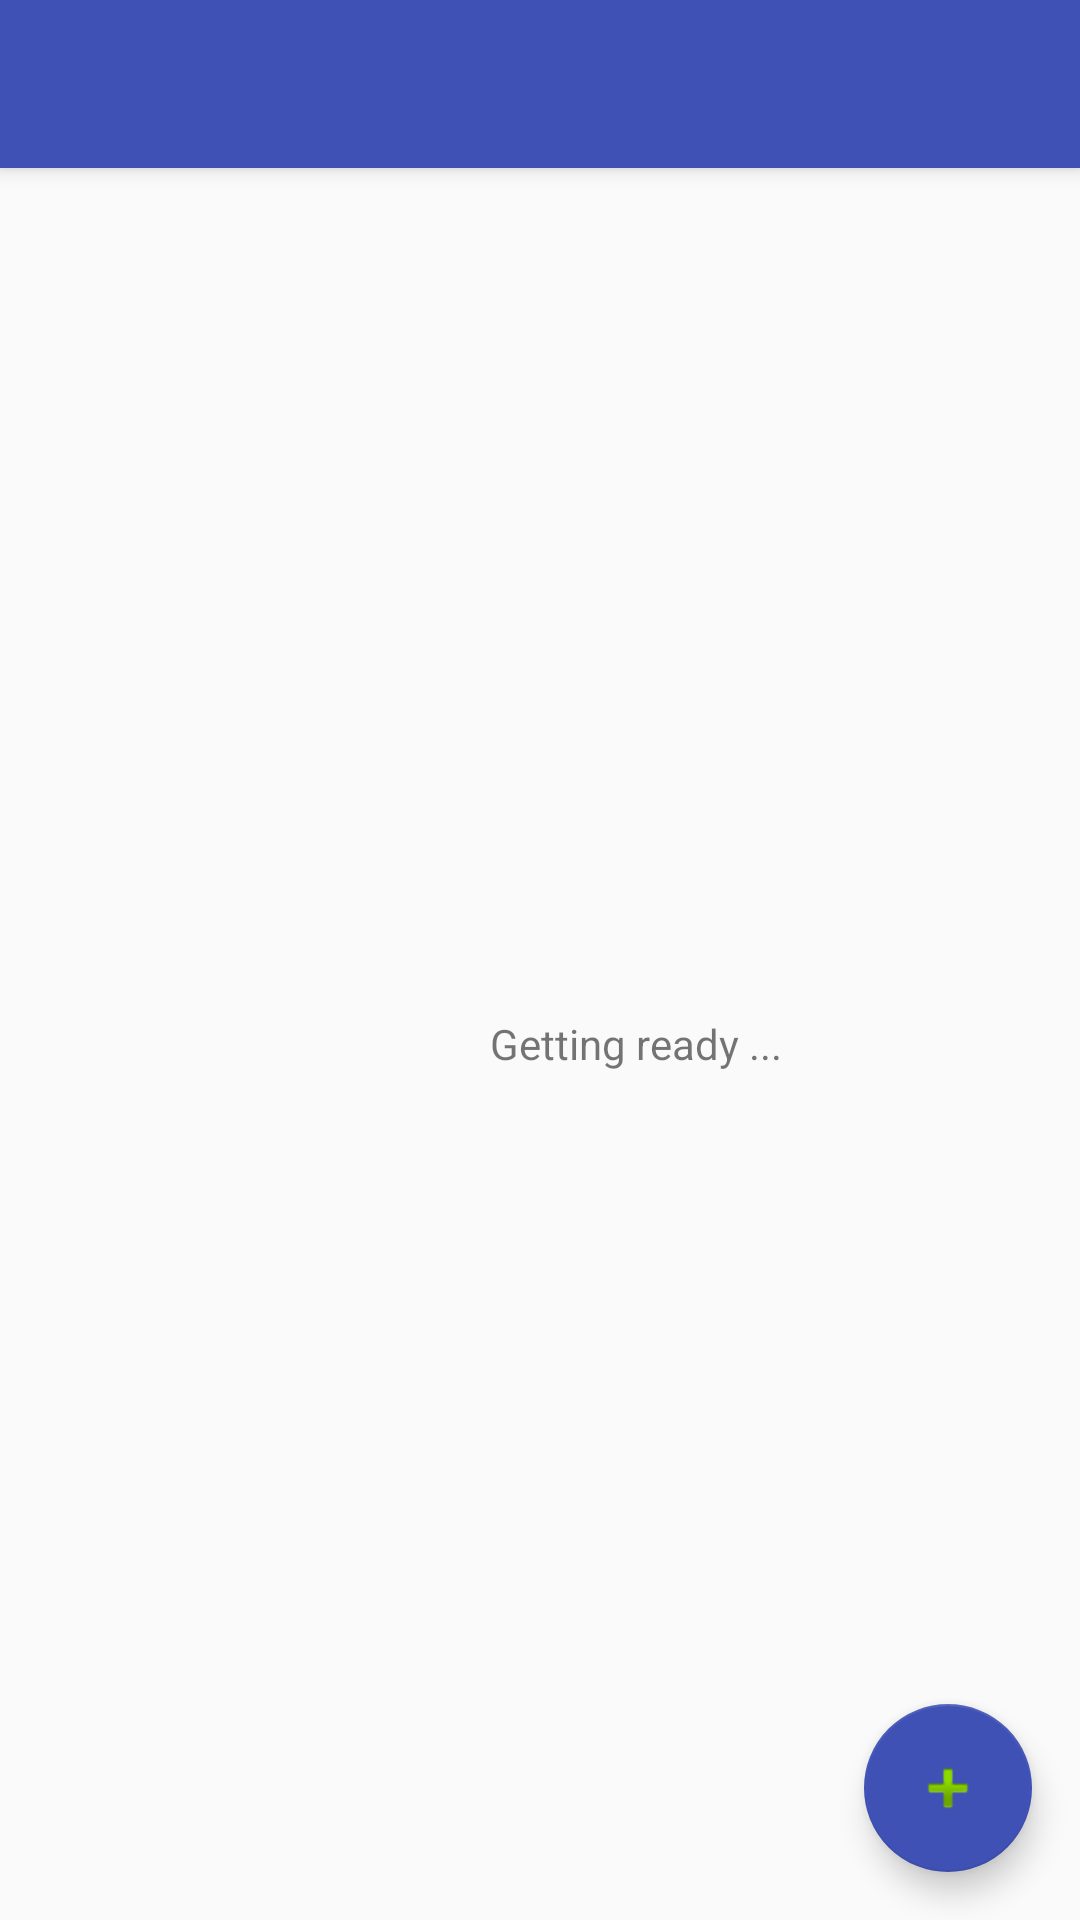

Layout XML and referenced resources for this Android screen:
<!-- AndroidManifest.xml: activity theme AppTheme.NoActionBar -->
<!-- res/layout/activity_dashboard.xml -->
<?xml version="1.0" encoding="utf-8"?>
<android.support.v4.widget.DrawerLayout xmlns:android="http://schemas.android.com/apk/res/android"
    xmlns:tools="http://schemas.android.com/tools"
    android:id="@+id/drawer_layout"
    android:layout_width="match_parent"
    android:layout_height="match_parent"
    android:fitsSystemWindows="true"
    tools:openDrawer="start">

    <include
        layout="@layout/app_bar_dashboard"
        android:layout_width="match_parent"
        android:layout_height="match_parent" />

    <LinearLayout android:background="@android:color/white"
        android:id="@+id/navigation_view"
        android:layout_width="400dp"
        android:layout_height="match_parent"
        android:layout_gravity="start"
        android:orientation="vertical" />

</android.support.v4.widget.DrawerLayout>
<!-- res/layout/app_bar_dashboard.xml (included above) -->
<?xml version="1.0" encoding="utf-8"?>
<android.support.design.widget.CoordinatorLayout xmlns:android="http://schemas.android.com/apk/res/android"
    xmlns:app="http://schemas.android.com/apk/res-auto"
    xmlns:tools="http://schemas.android.com/tools"
    android:layout_width="match_parent"
    android:layout_height="match_parent"
    android:fitsSystemWindows="true"
    tools:context="com.phoenix2k.priorityreminder.DashboardActivity">

    <android.support.design.widget.AppBarLayout
        android:layout_width="match_parent"
        android:layout_height="wrap_content"
        android:theme="@style/AppTheme.AppBarOverlay">

        <android.support.v7.widget.Toolbar
            android:id="@+id/toolbar"
            android:layout_width="match_parent"
            android:layout_height="?attr/actionBarSize"
            android:background="?attr/colorPrimary"

            app:popupTheme="@style/AppTheme.PopupOverlay" />

    </android.support.design.widget.AppBarLayout>

    <FrameLayout
        android:id="@+id/content_dashboard"
        android:layout_width="match_parent"
        android:layout_height="match_parent"
        android:layout_marginTop="?attr/actionBarSize" />

    <FrameLayout
        android:id="@+id/main_progress"
        android:layout_width="match_parent"
        android:layout_height="match_parent"
        android:layout_marginTop="?attr/actionBarSize">

        <LinearLayout
            android:layout_width="wrap_content"
            android:layout_height="wrap_content"
            android:layout_gravity="center"
            android:gravity="center"
            android:orientation="horizontal">

            <ProgressBar
                android:layout_width="wrap_content"
                android:layout_height="wrap_content" />

            <TextView
                android:id="@+id/progress_text"
                android:layout_width="wrap_content"
                android:layout_height="wrap_content"
                android:layout_marginLeft="@dimen/activity_horizontal_margin"
                android:layout_marginStart="@dimen/activity_horizontal_margin"
                android:text="@string/progress_getting_ready" />
        </LinearLayout>
    </FrameLayout>

    <android.support.design.widget.FloatingActionButton
        android:id="@+id/fab"
        android:layout_width="wrap_content"
        android:layout_height="wrap_content"
        android:layout_gravity="bottom|end"
        android:layout_margin="@dimen/fab_margin"
        app:backgroundTint="@color/colorPrimary"
        app:srcCompat="@android:drawable/ic_input_add" />

</android.support.design.widget.CoordinatorLayout>
<!-- resources referenced by this layout -->
<resources>
  <color name="colorPrimary">#3F51B5</color>
  <dimen name="activity_horizontal_margin">16dp</dimen>
  <dimen name="fab_margin">16dp</dimen>
  <string name="progress_getting_ready">Getting ready ...</string>
  <style name="AppTheme.AppBarOverlay" parent="ThemeOverlay.AppCompat.Dark.ActionBar" />
  <style name="AppTheme.PopupOverlay" parent="ThemeOverlay.AppCompat.Light" />
  <style name="AppTheme.NoActionBar">
          <item name="windowActionBar">false</item>
          <item name="windowNoTitle">true</item>
      </style>
</resources>
